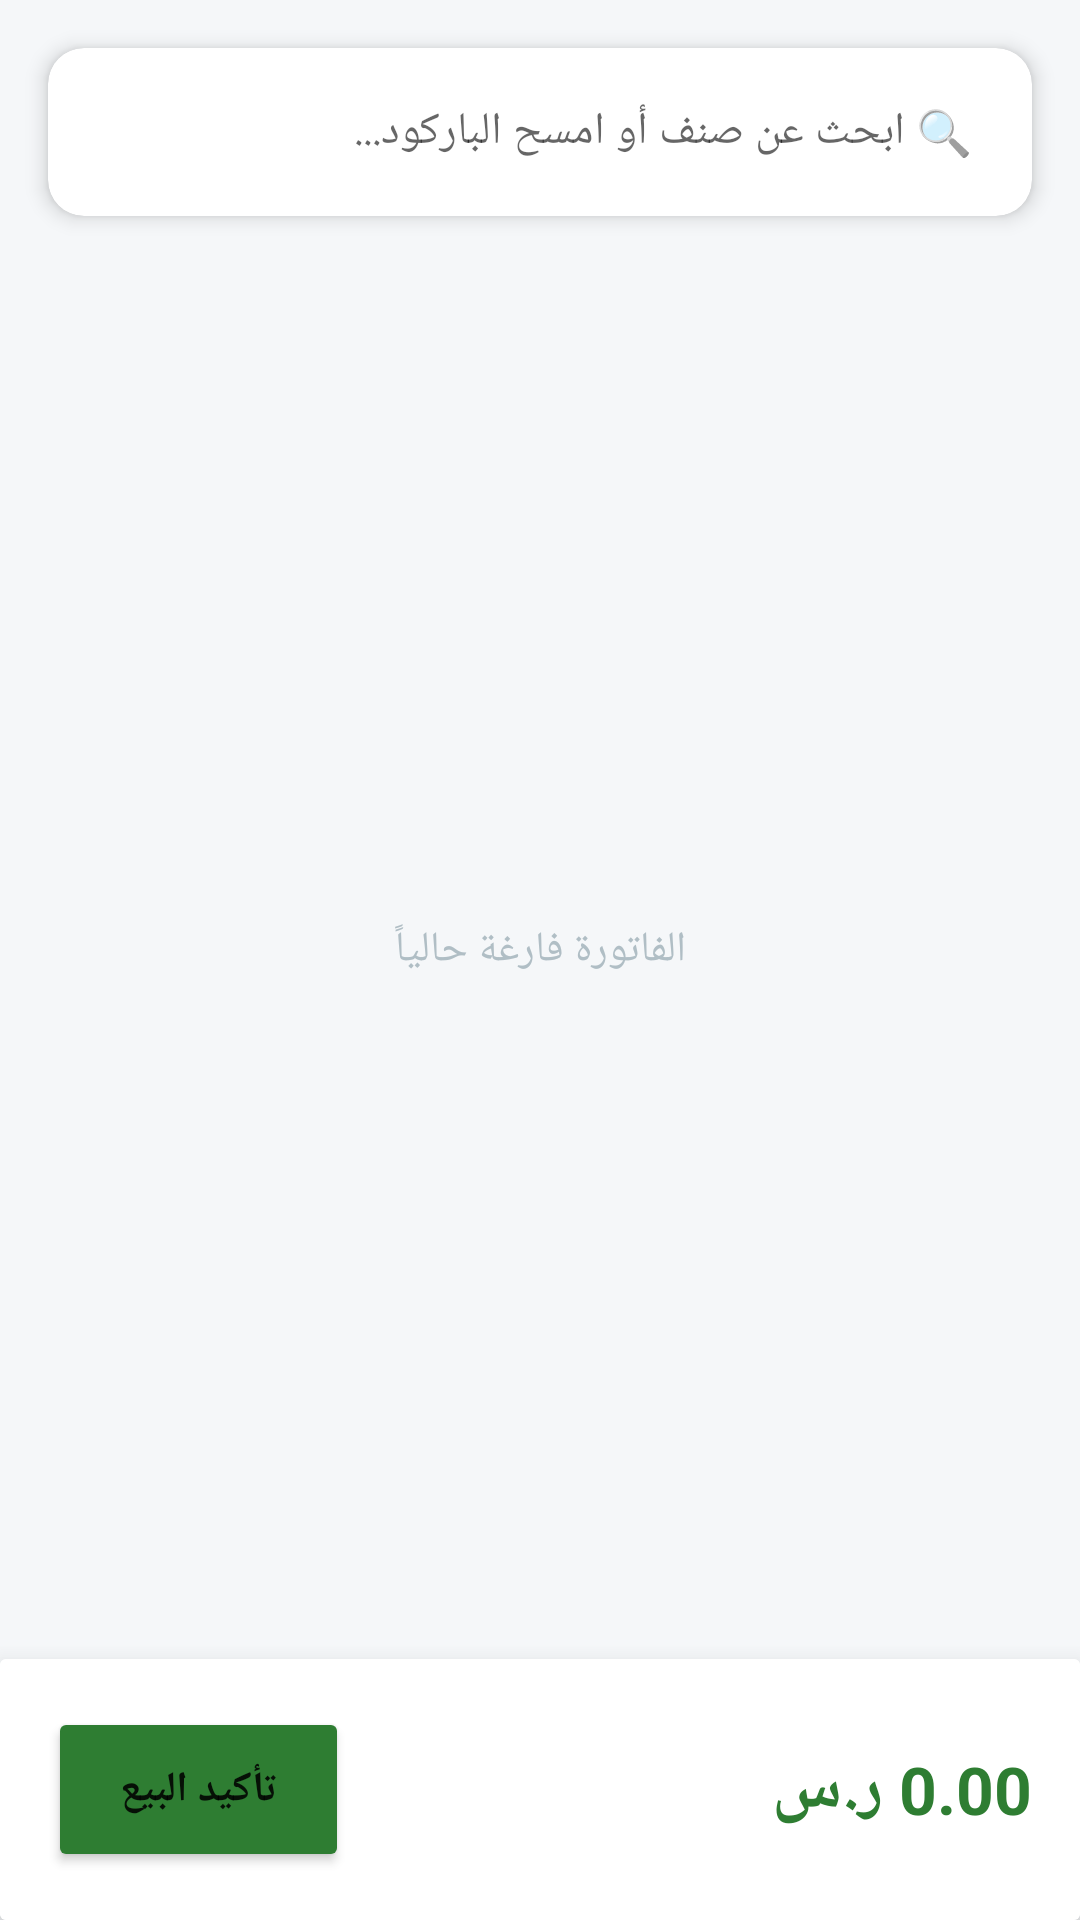

Android layout source for this screen:
<!-- AndroidManifest.xml: application theme Theme.MicroPOS -->
<!-- res/layout/fragment_sales.xml -->
<?xml version="1.0" encoding="utf-8"?>
<androidx.constraintlayout.widget.ConstraintLayout 
    xmlns:android="http://schemas.android.com/apk/res/android"
    xmlns:app="http://schemas.android.com/apk/res-auto"
    android:layout_width="match_parent"
    android:layout_height="match_parent"
    android:background="#F5F7F9">

    
    <com.google.android.material.card.MaterialCardView
        android:id="@+id/cardSearch"
        android:layout_width="0dp"
        android:layout_height="wrap_content"
        android:layout_margin="16dp"
        app:cardCornerRadius="12dp"
        app:cardElevation="4dp"
        app:layout_constraintTop_toTopOf="parent"
        app:layout_constraintStart_toStartOf="parent"
        app:layout_constraintEnd_toEndOf="parent">

        <LinearLayout
            android:layout_width="match_parent"
            android:layout_height="wrap_content"
            android:padding="4dp">
            <EditText
                android:id="@+id/etSearch"
                android:layout_width="match_parent"
                android:layout_height="48dp"
                android:background="@android:color/transparent"
                android:hint="🔍 ابحث عن صنف أو امسح الباركود..."
                android:gravity="right|center_vertical"
                android:paddingHorizontal="16dp"
                android:textSize="15sp"
                android:singleLine="true" />
        </LinearLayout>
    </com.google.android.material.card.MaterialCardView>

    
    <androidx.cardview.widget.CardView
        android:id="@+id/cardSearchResults"
        android:layout_width="0dp"
        android:layout_height="wrap_content"
        android:layout_marginHorizontal="16dp"
        android:visibility="gone"
        app:cardElevation="10dp"
        app:layout_constraintTop_toBottomOf="@id/cardSearch"
        app:layout_constraintStart_toStartOf="parent"
        app:layout_constraintEnd_toEndOf="parent">
        <androidx.recyclerview.widget.RecyclerView
            android:id="@+id/rvSearchResults"
            android:layout_width="match_parent"
            android:layout_height="wrap_content"
            android:maxHeight="250dp" />
    </androidx.cardview.widget.CardView>

    
    <androidx.recyclerview.widget.RecyclerView
        android:id="@+id/rvCartHorizontal"
        android:layout_width="match_parent"
        android:layout_height="0dp"
        android:layout_marginTop="8dp"
        android:clipToPadding="false"
        app:layout_constraintTop_toBottomOf="@id/cardSearch"
        app:layout_constraintBottom_toTopOf="@id/bottomBar" />

    
    <TextView
        android:id="@+id/tvEmptyCart"
        android:layout_width="wrap_content"
        android:layout_height="wrap_content"
        android:text="الفاتورة فارغة حالياً"
        android:textColor="#B0BEC5"
        app:layout_constraintTop_toTopOf="@id/rvCartHorizontal"
        app:layout_constraintBottom_toBottomOf="@id/rvCartHorizontal"
        app:layout_constraintStart_toStartOf="parent"
        app:layout_constraintEnd_toEndOf="parent"/>

    
    <androidx.cardview.widget.CardView
        android:id="@+id/bottomBar"
        android:layout_width="match_parent"
        android:layout_height="wrap_content"
        app:cardElevation="12dp"
        app:layout_constraintBottom_toBottomOf="parent">
        <LinearLayout
            android:layout_width="match_parent"
            android:layout_height="wrap_content"
            android:padding="16dp"
            android:gravity="center_vertical"
            android:background="@android:color/white">
            <Button
                android:id="@+id/btnCheckout"
                android:layout_width="wrap_content"
                android:layout_height="55dp"
                android:text="تأكيد البيع"
                android:textStyle="bold"
                android:paddingHorizontal="24dp"
                android:backgroundTint="#2E7D32"/>
            <View android:layout_width="0dp" android:layout_height="0dp" android:layout_weight="1"/>
            <TextView
                android:id="@+id/tvCartTotal"
                android:layout_width="wrap_content"
                android:layout_height="wrap_content"
                android:text="0.00 ر.س"
                android:textSize="22sp"
                android:textStyle="bold"
                android:textColor="#2E7D32"/>
        </LinearLayout>
    </androidx.cardview.widget.CardView>

</androidx.constraintlayout.widget.ConstraintLayout>
<!-- resources referenced by this layout -->
<resources>
  <style name="Theme.MicroPOS" parent="Theme.MaterialComponents.DayNight.NoActionBar">
          <item name="colorPrimary">@color/colorPrimary</item>
          <item name="colorPrimaryVariant">@color/colorPrimaryDark</item>
          <item name="colorOnPrimary">@color/white</item>
          <item name="colorSecondary">@color/colorAccent</item>
          <item name="colorSecondaryVariant">@color/colorAccent</item>
          <item name="colorOnSecondary">@color/white</item>
          <item name="android:statusBarColor">?attr/colorPrimaryVariant</item>
      </style>
  <color name="colorPrimary">#1976D2</color>
  <color name="colorPrimaryDark">#1565C0</color>
  <color name="white">#FFFFFF</color>
  <color name="colorAccent">#FF9800</color>
</resources>
